Run: headless pygame with SDL's dummy video driver; simulated clock (each Clock.tick advances the game by its frame time, no real sleeping); random seed 0; keys injected as events and as key.get_pressed() state; no mouse input.
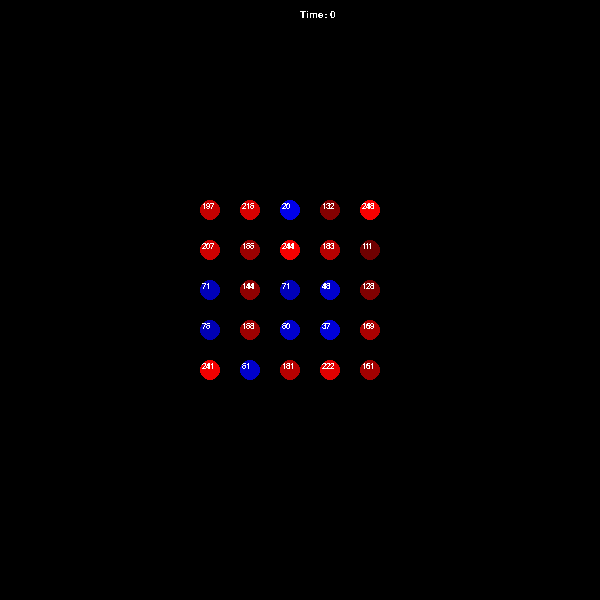
Frame 1 of 4 · flips 1–60 · no input
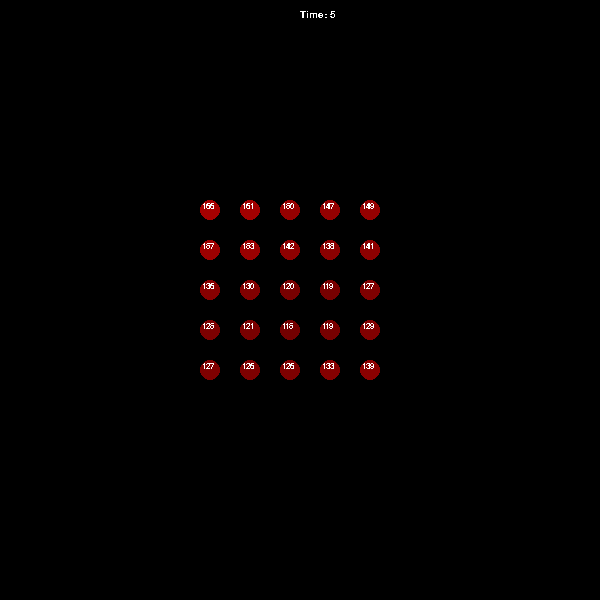
Frame 2 of 4 · flips 61–180 · tapped SPACE, RETURN · held RIGHT (→), D
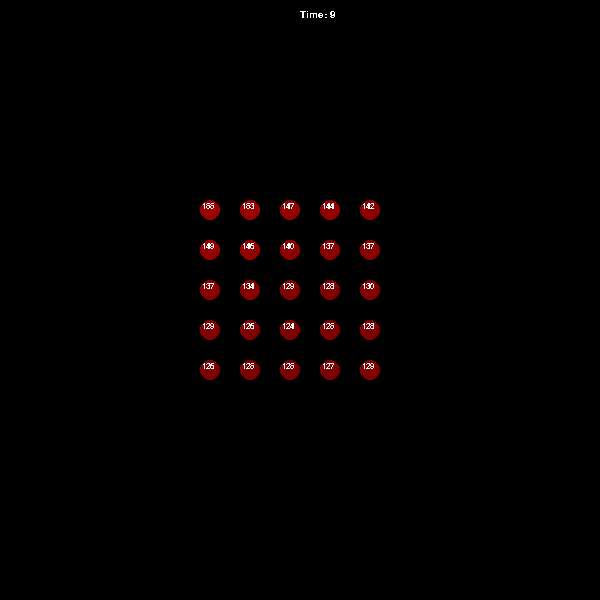
Frame 3 of 4 · flips 181–300 · held DOWN (↓), S
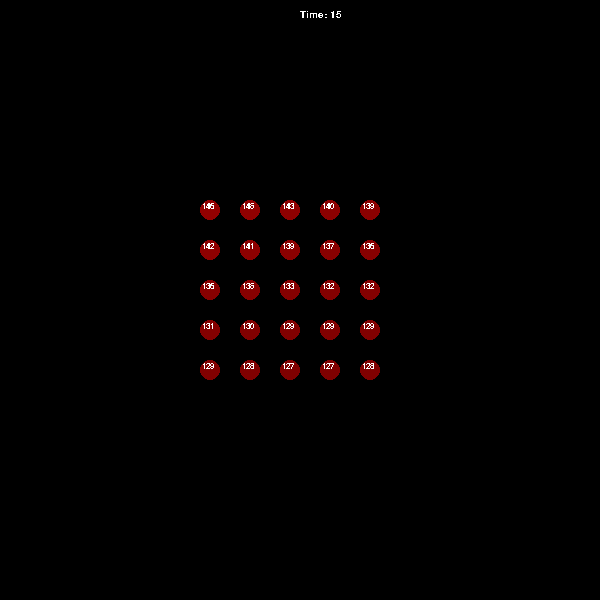
Frame 4 of 4 · flips 301–420 · held LEFT (←), A, UP (↑), W

The pygame program that drew these frames:

# This simulation takes a qrid of length n by n and randomly initiates a temperature to each node.
# Over incremental time steps, each node will tend to the average value of the 4 nodes closest to it.
# The simulations stops once a global temperature difference is below a tolerance.


import random
import pygame
import time

white = (255, 255, 255)
black = (0, 0, 0)
blue = (0, 0, 255)


class Node:
    def __init__(self):
        self.temperature = random.randint(0, 255)  # [K]


def animation(matrix, n, time):
    # Initialise variables
    atom_size = 10  # Radius
    w = 600
    h = 600
    spacing = atom_size*4  # 1 Diameter spacing
    padding = (w - (n*atom_size*2 + (n-1)*(spacing-(2*atom_size))))/2

    highest_temp = 0
    lowest_temp = 255

    pygame.init()
    game_display = pygame.display.set_mode((w, h))
    game_display.fill(black)

    for event in pygame.event.get():
        if event.type == pygame.QUIT:
            pygame.quit()
            quit()

    # Draw nodes
    for y in range(n):
        for x in range(n):
            if matrix[0][y][x].temperature > 100:
                colour = (matrix[0][y][x].temperature, 0, 0)
            else:
                colour = (0, 0, 255-matrix[0][y][x].temperature)

            if matrix[0][y][x].temperature > highest_temp:
                highest_temp = matrix[0][y][x].temperature
            elif matrix[0][y][x].temperature < lowest_temp:
                lowest_temp = matrix[0][y][x].temperature

            pygame.draw.circle(game_display, colour, (padding + x*spacing, padding + y*spacing), atom_size)
            my_font = pygame.font.SysFont('arial', 12)
            temp_int = int(matrix[0][y][x].temperature)
            text_surface = my_font.render(str(temp_int), False, white)
            game_display.blit(text_surface, (padding + x*spacing - 8, padding + y*spacing - 8))

    # Print time
    my_font = pygame.font.SysFont('arial', 15)
    text_surface = my_font.render('Time: ' + str(time), False, white)
    game_display.blit(text_surface, (w/2, 10))

    if highest_temp - lowest_temp < 10:
        # We have reached thermal equilibrium and stop
        pygame.quit()
        quit()


def main():
    # Define an empty cube matrix of order n.
    # matrix[z][y][x].
    n = 5
    matrix = [[[Node() for x in range(n)] for x in range(n)] for x in range(n)]
    t = 0
    time_step = 1

    animation(matrix, n, t)

    # Running window
    while True:
        for event in pygame.event.get():
            if event.type == pygame.QUIT:
                pygame.quit()
                quit()
            animation(matrix, n, t)
            pygame.display.update()
            time.sleep(time_step)
            matrix = update_nodes(matrix, n)
            t += time_step

        pygame.display.update()


def update_nodes(matrix, n):
    # Create a copy of matrix which will store temperature at t = t + dt
    # Loop through every node in the matrix [z=0]
    # for each node calculate the average surrounding temperature and use that with the the current node temperature
    # to calculate the new note temperature at t = t + dt. Return the new matrix.

    matrix2 = [[[Node() for x in range(n)] for x in range(n)] for x in range(n)]

    for y in range(n):
        for x in range(n):
            cumulative_temp = 0
            nodes_checked = 0
            # Check for boundaries
            if x == 0:
                if y == 0:
                    cumulative_temp = matrix[0][y][x + 1].temperature + matrix[0][y + 1][x].temperature
                    nodes_checked = 2
                elif y == n - 1:
                    cumulative_temp = matrix[0][y][x + 1].temperature + matrix[0][y - 1][x].temperature
                    nodes_checked = 2
                else:
                    cumulative_temp = matrix[0][y][x + 1].temperature + matrix[0][y - 1][x].temperature + \
                                      matrix[0][y + 1][x].temperature
                    nodes_checked = 3
            elif x == n - 1:
                if y == 0:
                    cumulative_temp = matrix[0][y][x - 1].temperature + matrix[0][y + 1][x].temperature
                    nodes_checked = 2
                elif y == n - 1:
                    cumulative_temp = matrix[0][y][x - 1].temperature + matrix[0][y - 1][x].temperature
                    nodes_checked = 2
                else:
                    cumulative_temp = matrix[0][y][x - 1].temperature + matrix[0][y - 1][x].temperature + \
                                      matrix[0][y + 1][x].temperature
                    nodes_checked = 3
            elif y == 0:
                cumulative_temp = matrix[0][y][x - 1].temperature + matrix[0][y][x + 1].temperature + \
                                  matrix[0][y + 1][x].temperature
                nodes_checked = 3
            elif y == n - 1:
                cumulative_temp = matrix[0][y][x - 1].temperature + matrix[0][y][x + 1].temperature + \
                                  matrix[0][y - 1][x].temperature
                nodes_checked = 3
            else:
                # Node is central node
                cumulative_temp = matrix[0][y][x + 1].temperature + matrix[0][y][x - 1].temperature + \
                                    matrix[0][y + 1][x].temperature + matrix[0][y - 1][x].temperature
                nodes_checked = 4

            average_temperature = cumulative_temp/nodes_checked
            average_average_temperature = (average_temperature + matrix[0][y][x].temperature)/2

            matrix2[0][y][x].temperature = average_average_temperature

    return matrix2


if __name__ == '__main__':
    main()
